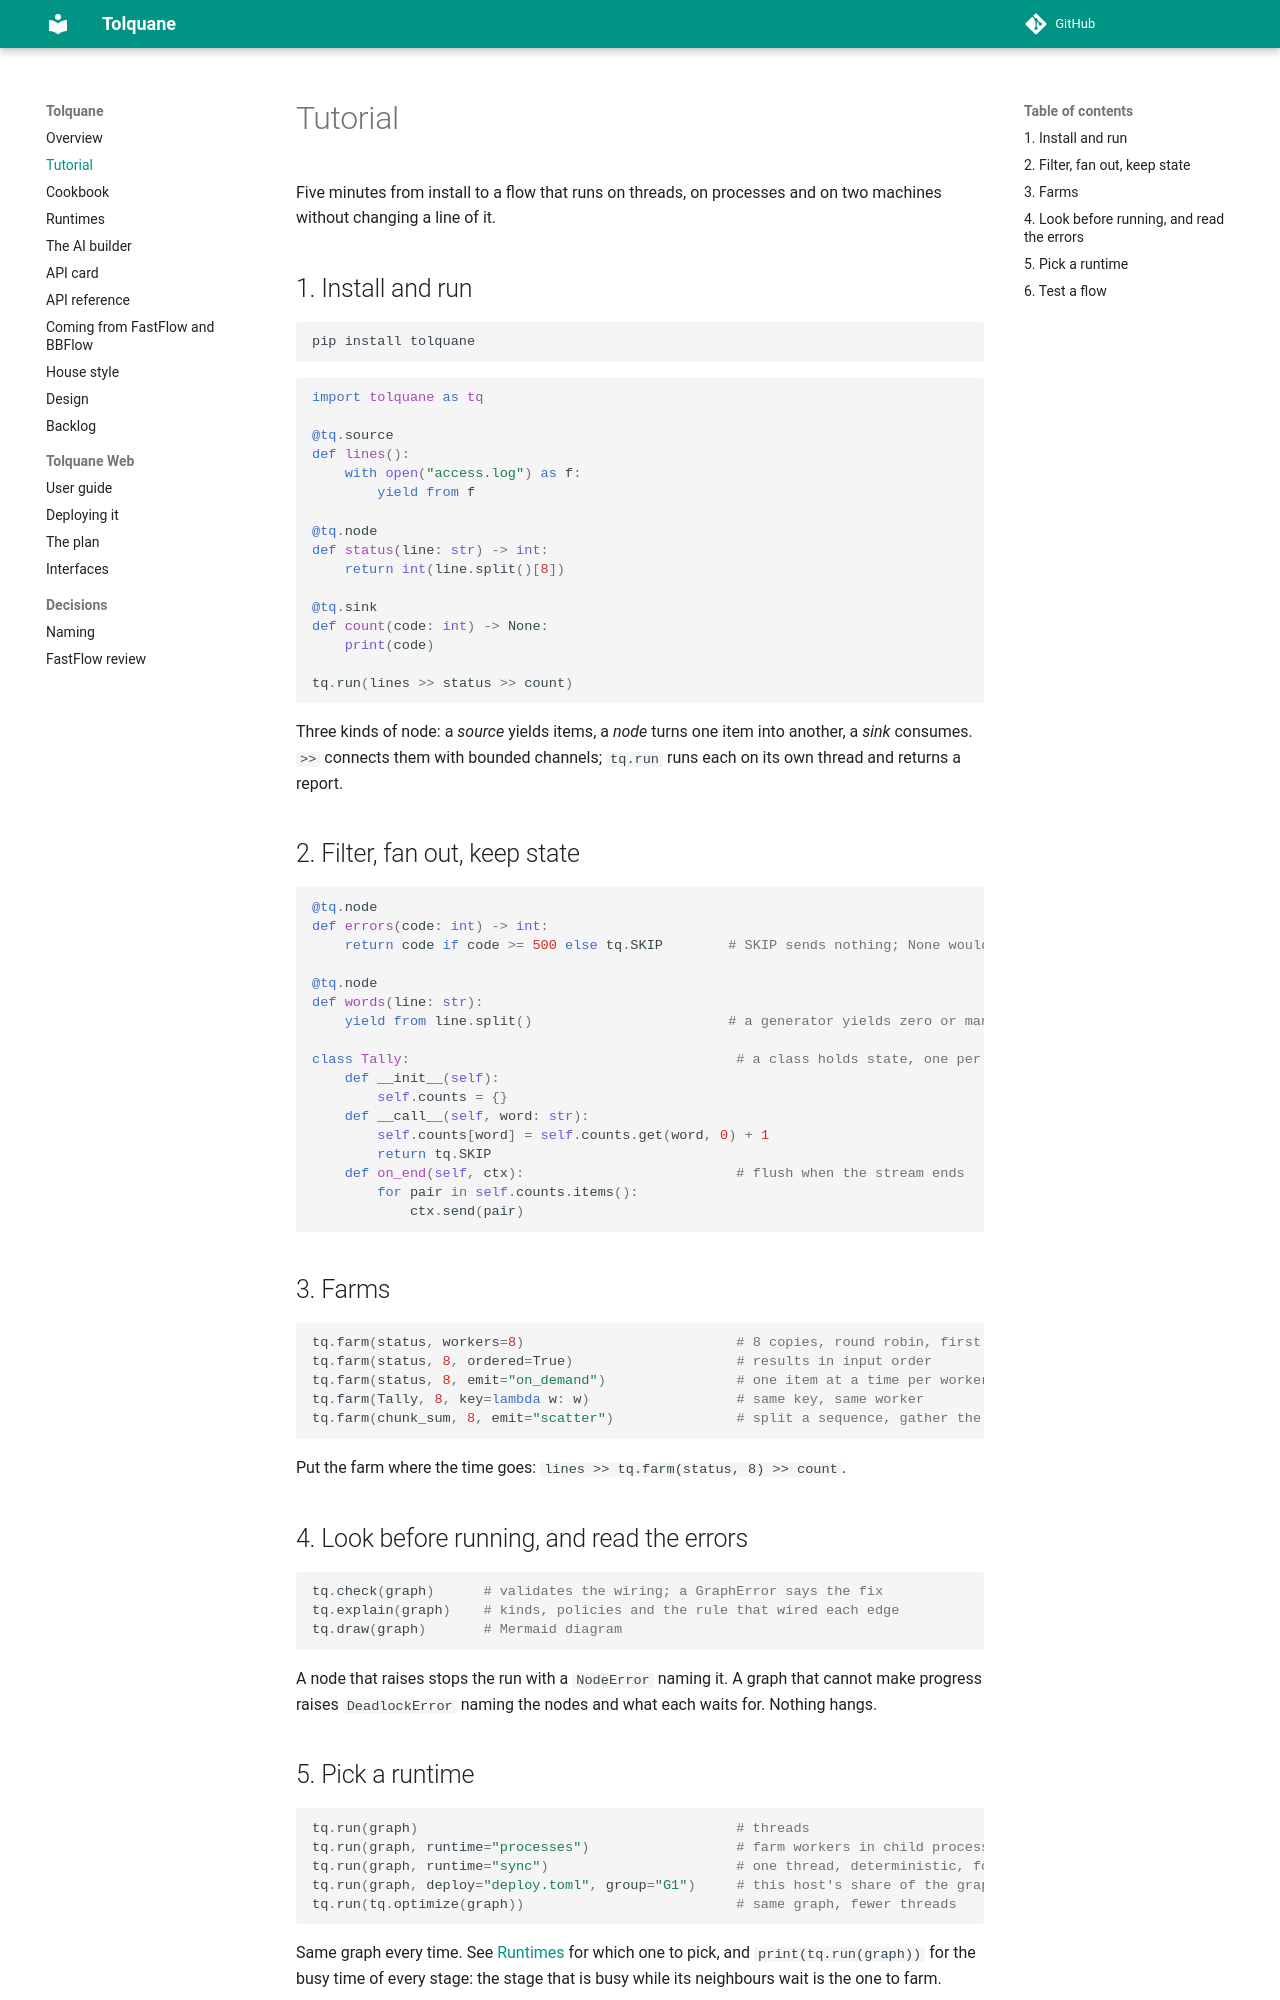

repository: robtacconelli/Tolquane · page: tutorial/index.html · generator: mkdocs

# Tutorial

Five minutes from install to a flow that runs on threads, on processes and on two
machines without changing a line of it.

## 1. Install and run

```
pip install tolquane
```

```python
import tolquane as tq

@tq.source
def lines():
    with open("access.log") as f:
        yield from f

@tq.node
def status(line: str) -> int:
    return int(line.split()[8])

@tq.sink
def count(code: int) -> None:
    print(code)

tq.run(lines >> status >> count)
```

Three kinds of node: a *source* yields items, a *node* turns one item into another, a
*sink* consumes. `>>` connects them with bounded channels; `tq.run` runs each on its own
thread and returns a report.

## 2. Filter, fan out, keep state

```python
@tq.node
def errors(code: int) -> int:
    return code if code >= 500 else tq.SKIP        # SKIP sends nothing; None would be sent

@tq.node
def words(line: str):
    yield from line.split()                        # a generator yields zero or many

class Tally:                                        # a class holds state, one per worker
    def __init__(self):
        self.counts = {}
    def __call__(self, word: str):
        self.counts[word] = self.counts.get(word, 0) + 1
        return tq.SKIP
    def on_end(self, ctx):                          # flush when the stream ends
        for pair in self.counts.items():
            ctx.send(pair)
```

## 3. Farms

```python
tq.farm(status, workers=8)                          # 8 copies, round robin, first come
tq.farm(status, 8, ordered=True)                    # results in input order
tq.farm(status, 8, emit="on_demand")                # one item at a time per worker
tq.farm(Tally, 8, key=lambda w: w)                  # same key, same worker
tq.farm(chunk_sum, 8, emit="scatter")               # split a sequence, gather the parts
```

Put the farm where the time goes: `lines >> tq.farm(status, 8) >> count`.

## 4. Look before running, and read the errors

```python
tq.check(graph)      # validates the wiring; a GraphError says the fix
tq.explain(graph)    # kinds, policies and the rule that wired each edge
tq.draw(graph)       # Mermaid diagram
```

A node that raises stops the run with a `NodeError` naming it. A graph that cannot make
progress raises `DeadlockError` naming the nodes and what each waits for. Nothing hangs.
